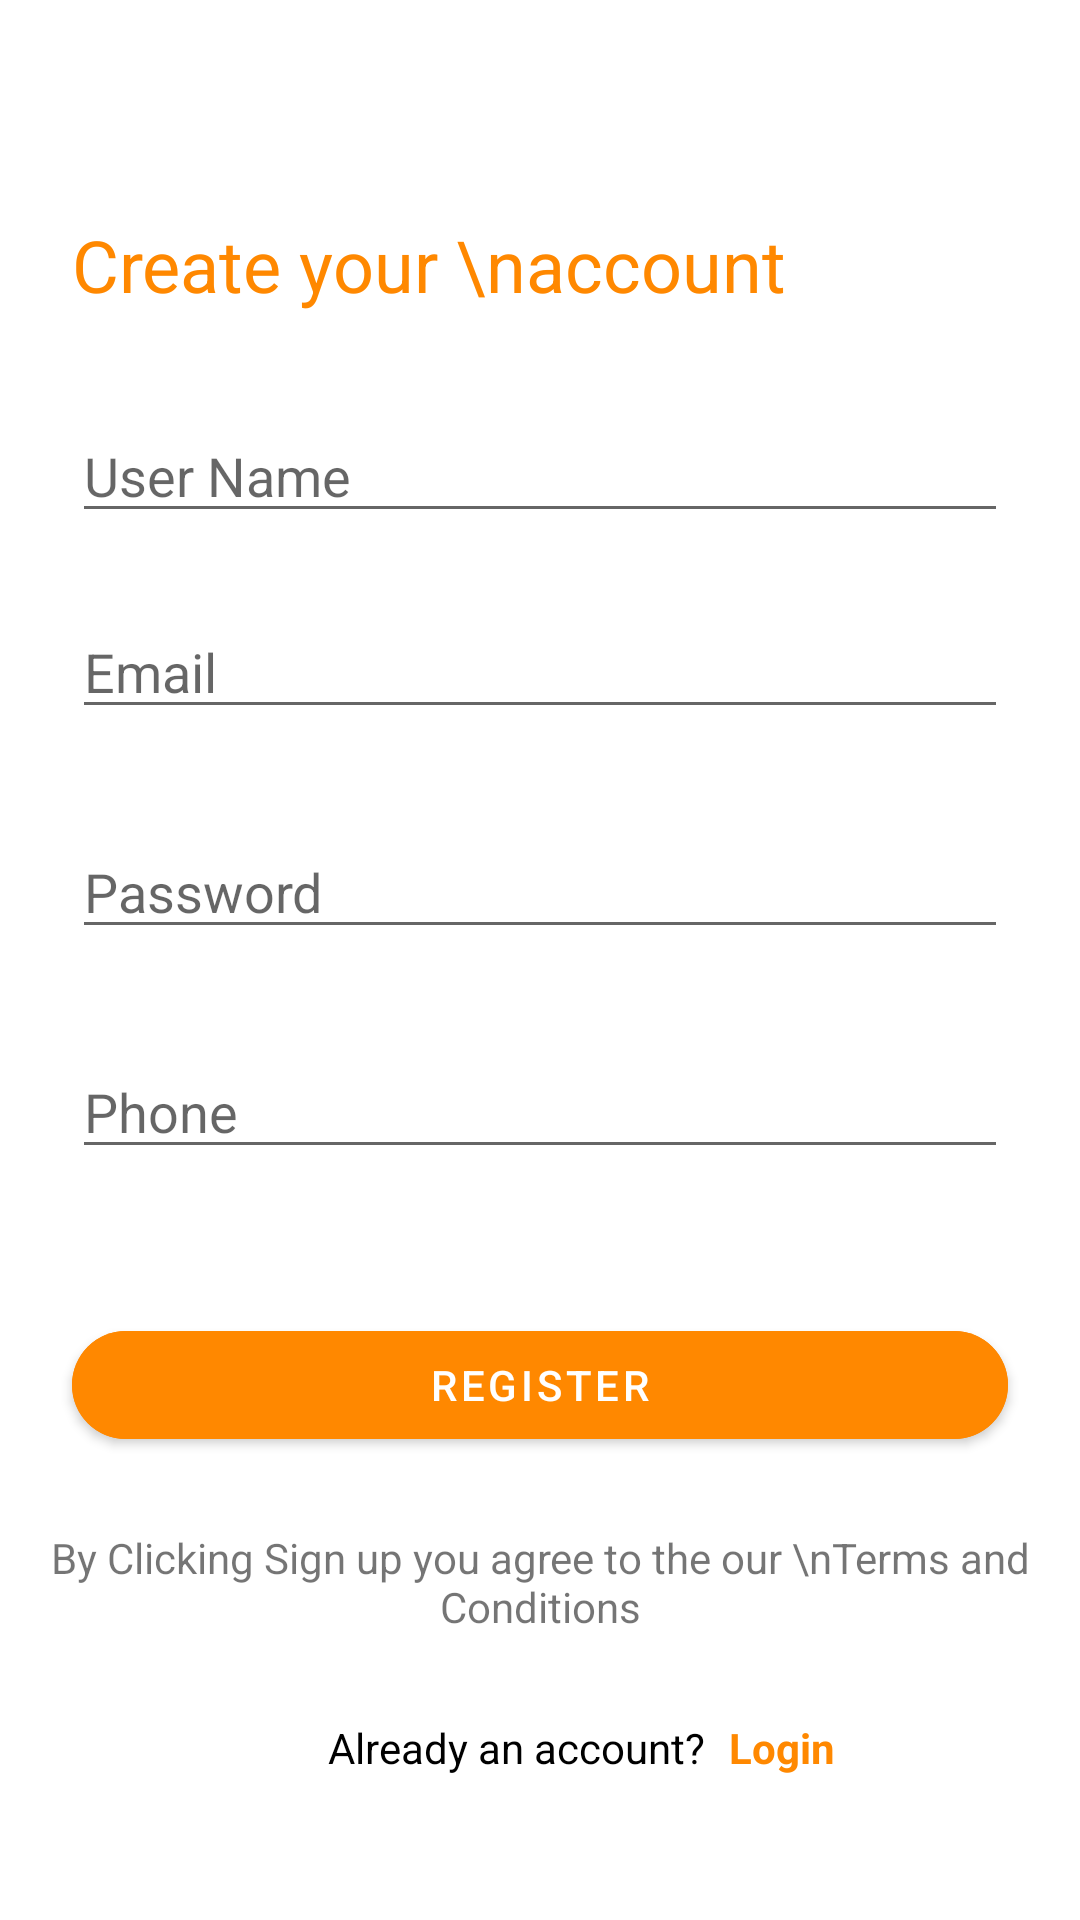

Layout XML and referenced resources for this Android screen:
<!-- AndroidManifest.xml: activity theme AppTheme.NoActionBar -->
<!-- res/layout/activity_register.xml -->
<?xml version="1.0" encoding="utf-8"?>
<androidx.coordinatorlayout.widget.CoordinatorLayout xmlns:android="http://schemas.android.com/apk/res/android"
    xmlns:app="http://schemas.android.com/apk/res-auto"
    xmlns:tools="http://schemas.android.com/tools"
    android:layout_width="match_parent"
    android:layout_height="match_parent"
    tools:context=".activities.RegisterActivity">

    <androidx.constraintlayout.widget.ConstraintLayout
        android:id="@+id/constraintLayout"
        android:layout_width="match_parent"
        android:layout_height="match_parent"
        app:layout_behavior="com.google.android.material.appbar.AppBarLayout$ScrollingViewBehavior">

        <ImageView
            android:id="@+id/iv_left"
            android:layout_width="wrap_content"
            android:layout_height="wrap_content"
            android:layout_marginStart="24dp"
            android:layout_marginLeft="24dp"
            android:layout_marginTop="@dimen/margin_xxlarge"
            app:layout_constraintStart_toStartOf="parent"
            app:layout_constraintTop_toTopOf="parent"
            app:srcCompat="@drawable/arrow_left" />

        <TextView
            android:id="@+id/tvCreateAccount"
            style="@style/TextAppearance.MaterialComponents.Headline5"
            android:layout_width="wrap_content"
            android:layout_height="wrap_content"
            android:layout_marginStart="24dp"
            android:layout_marginLeft="24dp"
            android:layout_marginTop="24dp"
            android:text="Create your \naccount"
            android:textColor="@android:color/holo_orange_dark"
            app:layout_constraintStart_toStartOf="parent"
            app:layout_constraintTop_toBottomOf="@+id/iv_left" />


        <EditText
            android:id="@+id/etEmail"
            android:layout_width="0dp"
            android:layout_height="wrap_content"
            android:layout_marginStart="24dp"
            android:layout_marginTop="24dp"
            android:layout_marginEnd="24dp"
            android:ems="10"
            android:hint="Email"
            android:inputType="textPersonName"
            app:layout_constraintEnd_toEndOf="parent"
            app:layout_constraintStart_toStartOf="parent"
            app:layout_constraintTop_toBottomOf="@+id/etUserName" />

        <EditText
            android:id="@+id/etUserName"
            android:layout_width="0dp"
            android:layout_height="wrap_content"
            android:layout_marginStart="24dp"
            android:layout_marginTop="32dp"
            android:layout_marginEnd="24dp"
            android:ems="10"
            android:hint="User Name"
            android:inputType="textPersonName"
            app:layout_constraintEnd_toEndOf="parent"
            app:layout_constraintStart_toStartOf="parent"
            app:layout_constraintTop_toBottomOf="@+id/tvCreateAccount" />

        <EditText
            android:id="@+id/etPassword"
            android:layout_width="0dp"
            android:layout_height="wrap_content"
            android:layout_marginStart="24dp"
            android:layout_marginTop="32dp"
            android:layout_marginEnd="24dp"
            android:ems="10"
            android:hint="Password"
            android:inputType="textPersonName"
            app:layout_constraintEnd_toEndOf="parent"
            app:layout_constraintHorizontal_bias="0.0"
            app:layout_constraintStart_toStartOf="parent"
            app:layout_constraintTop_toBottomOf="@+id/etEmail" />

        <EditText
            android:id="@+id/etPhone"
            android:layout_width="0dp"
            android:layout_height="wrap_content"
            android:layout_marginStart="24dp"
            android:layout_marginTop="32dp"
            android:layout_marginEnd="24dp"
            android:ems="10"
            android:hint="Phone"
            android:inputType="number"
            app:layout_constraintEnd_toEndOf="parent"
            app:layout_constraintHorizontal_bias="0.0"
            app:layout_constraintStart_toStartOf="parent"
            app:layout_constraintTop_toBottomOf="@+id/etPassword" />


        <com.google.android.material.button.MaterialButton
            android:id="@+id/btnRegister"
            android:layout_width="0dp"
            android:layout_height="48dp"
            android:layout_marginStart="24dp"
            android:layout_marginTop="48dp"
            android:layout_marginEnd="24dp"
            android:backgroundTint="@android:color/holo_orange_dark"
            android:text="Register"
            android:textColor="@android:color/white"
            app:cornerRadius="24dp"
            app:layout_constraintEnd_toEndOf="parent"
            app:layout_constraintHorizontal_bias="0.51"
            app:layout_constraintStart_toStartOf="parent"
            app:layout_constraintTop_toBottomOf="@+id/etPhone" />


        <TextView
            android:id="@+id/tvTermCondition"
            android:layout_width="wrap_content"
            android:layout_height="wrap_content"
            android:gravity="center"
            android:layout_marginTop="@dimen/margin_large"
            android:text="By Clicking Sign up you agree to the our \nTerms and Conditions"
            app:layout_constraintEnd_toEndOf="parent"
            app:layout_constraintStart_toStartOf="parent"
            app:layout_constraintTop_toBottomOf="@+id/btnRegister" />


        <TextView
            android:id="@+id/tvAlready"
            android:layout_width="wrap_content"
            android:layout_height="wrap_content"
            android:layout_marginTop="48dp"
            android:layout_marginEnd="16dp"
            android:layout_marginBottom="48dp"
            android:text="Already an account?"
            android:textColor="@android:color/black"
            app:layout_constraintBottom_toBottomOf="parent"
            app:layout_constraintEnd_toEndOf="parent"
            app:layout_constraintStart_toStartOf="parent" />

        <TextView
            android:id="@+id/tvLogin"
            android:layout_width="wrap_content"
            android:layout_height="wrap_content"
            android:layout_marginStart="8dp"
            android:layout_marginLeft="8dp"
            android:text="Login"
            android:textColor="@android:color/holo_orange_dark"
            android:textStyle="bold"
            app:layout_constraintBottom_toBottomOf="@+id/tvAlready"
            app:layout_constraintStart_toEndOf="@+id/tvAlready"
            app:layout_constraintTop_toTopOf="@+id/tvAlready"
            app:layout_constraintVertical_bias="0.0" />


    </androidx.constraintlayout.widget.ConstraintLayout>

</androidx.coordinatorlayout.widget.CoordinatorLayout>
<!-- resources referenced by this layout -->
<resources>
  <dimen name="margin_large">24dp</dimen>
  <dimen name="margin_xxlarge">48dp</dimen>
  <style name="AppTheme.NoActionBar">
          <item name="windowActionBar">false</item>
          <item name="windowNoTitle">true</item>
      </style>
</resources>
